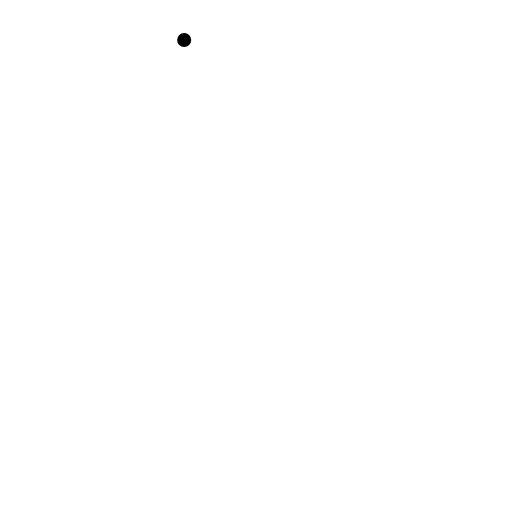
t = 0.00 s
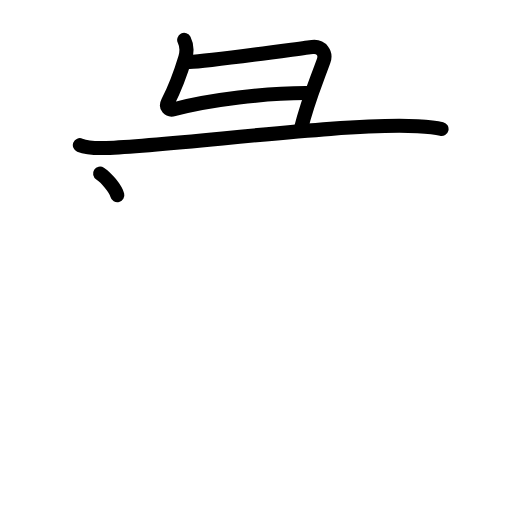
t = 3.75 s
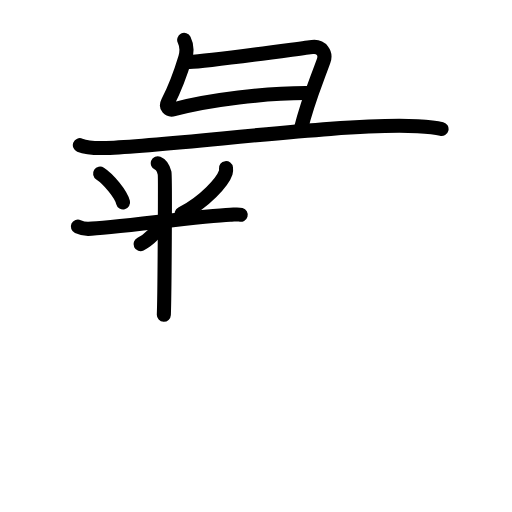
t = 7.25 s
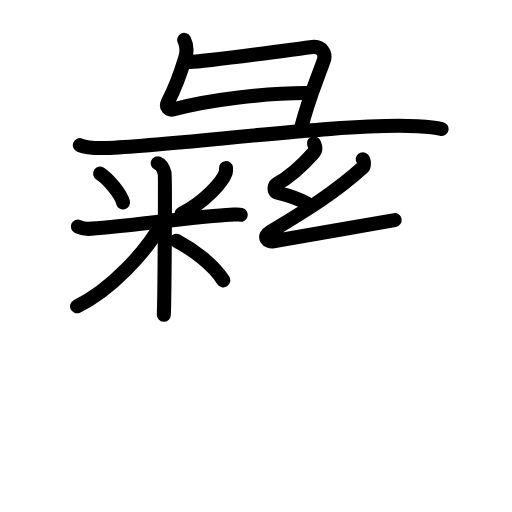
t = 10.81 s
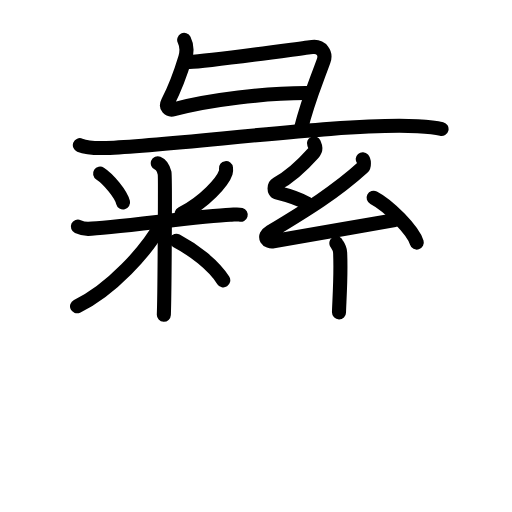
t = 12.88 s
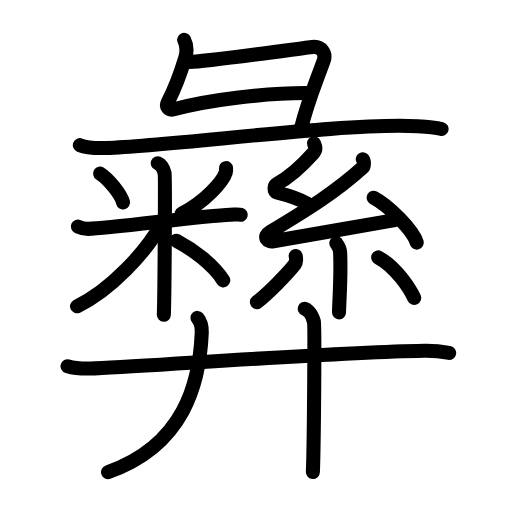
t = 18.00 s

The animated SVG that drew these frames (rendered in a browser with its animation timeline set to each time). Animation: 58 SMIL elements (animate=58); one cycle of 18.00 s.

<?xml version="1.0" encoding="UTF-8"?>
<!--
AniKanjiVG is licensed by CC-BY-SA Paul C. Sommerhoff (https://bitbucket.org/sommerhoff/anikanjivg).
AniKanjiVG uses KanjiVG which is licensed by CC-BY-SA Ulrich Apel (http://kanjivg.tagaini.net).
See also http://creativecommons.org/licenses/by-sa/3.0/
-->
<svg xmlns:kvg='http://kanjivg.tagaini.net' xmlns='http://www.w3.org/2000/svg' width='109' height='109' viewBox='0 0 109 109' style='fill:none;stroke:#000000;stroke-width:3;stroke-linecap:round;stroke-linejoin:round;' id="kvg:kanji_05f5d"><g id="kvg:05f5d" kvg:element="彝"><g id="kvg:05f5d-g1" kvg:element="彑" kvg:position="top" kvg:radical="general"><path id="kvg:05f5d-s1" kvg:type="㇗" d="M39.21,8.5c0.46,0.93,0.65,2.4,0.23,3.78c-0.92,3.05-2.39,6.88-3.69,9.43c-0.55,1.07,0.17,1.84,1.27,1.55c7.48-2.01,19.73-3.51,28.65-3.45"><animate attributeName="d" begin="0.0s" dur="0.25s" from="M39.21,8.5C39.21,8.5,39.21,8.5,39.21,8.5" to="M39.21,8.5c0.46,0.93,0.65,2.4,0.23,3.78" />
<animate attributeName="d" begin="0.25s" dur="0.25s" from="M39.21,8.5c0.46,0.93,0.65,2.4,0.23,3.78c0,0,0,0,0,0,0" to="M39.21,8.5c0.46,0.93,0.65,2.4,0.23,3.78c-0.92,3.05-2.39,6.88-3.69,9.43" />
<animate attributeName="d" begin="0.5s" dur="0.25s" from="M39.21,8.5c0.46,0.93,0.65,2.4,0.23,3.78c-0.92,3.05-2.39,6.88-3.69,9.43c0,0,0,0,0,0,0" to="M39.21,8.5c0.46,0.93,0.65,2.4,0.23,3.78c-0.92,3.05-2.39,6.88-3.69,9.43c-0.55,1.07,0.17,1.84,1.27,1.55" />
<animate attributeName="d" begin="0.75s" dur="0.25s" from="M39.21,8.5c0.46,0.93,0.65,2.4,0.23,3.78c-0.92,3.05-2.39,6.88-3.69,9.43c-0.55,1.07,0.17,1.84,1.27,1.55c0,0,0,0,0,0,0" to="M39.21,8.5c0.46,0.93,0.65,2.4,0.23,3.78c-0.92,3.05-2.39,6.88-3.69,9.43c-0.55,1.07,0.17,1.84,1.27,1.55c7.48-2.01,19.73-3.51,28.65-3.45" />
</path>
<path id="kvg:05f5d-s2" kvg:type="㇕" d="M40.32,13.21C44.75,13,64.16,10.27,66.49,10c1.94-0.23,2.99,1.38,2.41,2.95c-2.4,6.55-3.36,8.55-4.87,14.55"><animate attributeName="d" begin="1.0s" dur="0.3333333333333333s" from="M40.32,13.21C40.32,13.21,40.32,13.21,40.32,13.21" to="M40.32,13.21C44.75,13,64.16,10.27,66.49,10" />
<animate attributeName="d" begin="1.3333333333333333s" dur="0.3333333333333333s" from="M40.32,13.21C44.75,13,64.16,10.27,66.49,10c0,0,0,0,0,0,0" to="M40.32,13.21C44.75,13,64.16,10.27,66.49,10c1.94-0.23,2.99,1.38,2.41,2.95" />
<animate attributeName="d" begin="1.6666666666666665s" dur="0.3333333333333333s" from="M40.32,13.21C44.75,13,64.16,10.27,66.49,10c1.94-0.23,2.99,1.38,2.41,2.95c0,0,0,0,0,0,0" to="M40.32,13.21C44.75,13,64.16,10.27,66.49,10c1.94-0.23,2.99,1.38,2.41,2.95c-2.4,6.55-3.36,8.55-4.87,14.55" />
<animate attributeName="d" begin="0s" dur="1.0s" from="M-100,-100" to="M-100,-100" />
</path>
<path id="kvg:05f5d-s3" kvg:type="㇐" d="M17,30.9c1.46,0.6,4.13,0.65,5.59,0.6c15.44-0.55,51.02-5.46,66.31-4.62c2.43,0.13,3.89,0.28,5.1,0.58"><animate attributeName="d" begin="2.0s" dur="0.3333333333333333s" from="M17,30.9C17,30.9,17,30.9,17,30.9" to="M17,30.9c1.46,0.6,4.13,0.65,5.59,0.6" />
<animate attributeName="d" begin="2.3333333333333335s" dur="0.3333333333333333s" from="M17,30.9c1.46,0.6,4.13,0.65,5.59,0.6c0,0,0,0,0,0,0" to="M17,30.9c1.46,0.6,4.13,0.65,5.59,0.6c15.44-0.55,51.02-5.46,66.31-4.62" />
<animate attributeName="d" begin="2.6666666666666665s" dur="0.3333333333333333s" from="M17,30.9c1.46,0.6,4.13,0.65,5.59,0.6c15.44-0.55,51.02-5.46,66.31-4.62c0,0,0,0,0,0,0" to="M17,30.9c1.46,0.6,4.13,0.65,5.59,0.6c15.44-0.55,51.02-5.46,66.31-4.62c2.43,0.13,3.89,0.28,5.1,0.58" />
<animate attributeName="d" begin="0s" dur="2.0s" from="M-100,-100" to="M-100,-100" />
</path>
</g>
<g id="kvg:05f5d-g2" kvg:position="bottom"><g id="kvg:05f5d-g3" kvg:element="米" kvg:variant="true" kvg:position="left"><path id="kvg:05f5d-s4" kvg:type="㇔" d="M21.31,36.95c1.77,1.14,4.44,4.36,4.89,6.14"><animate attributeName="d" begin="3.0s" dur="1.0s" from="M21.31,36.95C21.31,36.95,21.31,36.95,21.31,36.95" to="M21.31,36.95c1.77,1.14,4.44,4.36,4.89,6.14" />
<animate attributeName="d" begin="0s" dur="3.0s" from="M-100,-100" to="M-100,-100" />
</path>
<path id="kvg:05f5d-s5" kvg:type="㇒" d="M48.11,35.8c0.03,0.23,0.05,0.59-0.05,0.92c-0.64,1.94-4.35,6.19-9.41,8.8"><animate attributeName="d" begin="4.0s" dur="0.5s" from="M48.11,35.8C48.11,35.8,48.11,35.8,48.11,35.8" to="M48.11,35.8c0.03,0.23,0.05,0.59-0.05,0.92" />
<animate attributeName="d" begin="4.5s" dur="0.5s" from="M48.11,35.8c0.03,0.23,0.05,0.59-0.05,0.92c0,0,0,0,0,0,0" to="M48.11,35.8c0.03,0.23,0.05,0.59-0.05,0.92c-0.64,1.94-4.35,6.19-9.41,8.8" />
<animate attributeName="d" begin="0s" dur="4.0s" from="M-100,-100" to="M-100,-100" />
</path>
<path id="kvg:05f5d-s6" kvg:type="㇐" d="M16.58,48.23c0.35,0.16,1.27,0.5,2.2,0.49c4.71-0.06,24.23-2.8,30.21-3c0.93-0.03,1.67-0.16,2.25,0"><animate attributeName="d" begin="5.0s" dur="0.3333333333333333s" from="M16.58,48.23C16.58,48.23,16.58,48.23,16.58,48.23" to="M16.58,48.23c0.35,0.16,1.27,0.5,2.2,0.49" />
<animate attributeName="d" begin="5.333333333333333s" dur="0.3333333333333333s" from="M16.58,48.23c0.35,0.16,1.27,0.5,2.2,0.49c0,0,0,0,0,0,0" to="M16.58,48.23c0.35,0.16,1.27,0.5,2.2,0.49c4.71-0.06,24.23-2.8,30.21-3" />
<animate attributeName="d" begin="5.666666666666667s" dur="0.3333333333333333s" from="M16.58,48.23c0.35,0.16,1.27,0.5,2.2,0.49c4.71-0.06,24.23-2.8,30.21-3c0,0,0,0,0,0,0" to="M16.58,48.23c0.35,0.16,1.27,0.5,2.2,0.49c4.71-0.06,24.23-2.8,30.21-3c0.93-0.03,1.67-0.16,2.25,0" />
<animate attributeName="d" begin="0s" dur="5.0s" from="M-100,-100" to="M-100,-100" />
</path>
<path id="kvg:05f5d-s7" kvg:type="㇑" d="M33.59,34.75c0.81,0.33,1.29,1.47,1.45,2.12c0.16,0.65,0,26.06-0.16,30.13"><animate attributeName="d" begin="6.0s" dur="0.5s" from="M33.59,34.75C33.59,34.75,33.59,34.75,33.59,34.75" to="M33.59,34.75c0.81,0.33,1.29,1.47,1.45,2.12" />
<animate attributeName="d" begin="6.5s" dur="0.5s" from="M33.59,34.75c0.81,0.33,1.29,1.47,1.45,2.12c0,0,0,0,0,0,0" to="M33.59,34.75c0.81,0.33,1.29,1.47,1.45,2.12c0.16,0.65,0,26.06-0.16,30.13" />
<animate attributeName="d" begin="0s" dur="6.0s" from="M-100,-100" to="M-100,-100" />
</path>
<path id="kvg:05f5d-s8" kvg:type="㇒" d="M34.43,47.57c-3.18,5.92-10.89,14.23-18.03,17.64"><animate attributeName="d" begin="7.0s" dur="1.0s" from="M34.43,47.57C34.43,47.57,34.43,47.57,34.43,47.57" to="M34.43,47.57c-3.18,5.92-10.89,14.23-18.03,17.64" />
<animate attributeName="d" begin="0s" dur="7.0s" from="M-100,-100" to="M-100,-100" />
</path>
<path id="kvg:05f5d-s9" kvg:type="㇔/㇏" d="M37.55,51.26c3.55,1.88,7.78,4.98,9.98,8.42"><animate attributeName="d" begin="8.0s" dur="1.0s" from="M37.55,51.26C37.55,51.26,37.55,51.26,37.55,51.26" to="M37.55,51.26c3.55,1.88,7.78,4.98,9.98,8.42" />
<animate attributeName="d" begin="0s" dur="8.0s" from="M-100,-100" to="M-100,-100" />
</path>
</g>
<g id="kvg:05f5d-g4" kvg:element="糸" kvg:position="right"><path id="kvg:05f5d-s10" kvg:type="㇜" d="M66.84,30.52c0.32,0.74,0.54,1.3-0.17,2.09c-1.92,2.15-4.51,4.82-7.73,6.53c-0.66,0.35-0.64,1.68-0.01,1.84C61,41.5,64,42.5,65.37,43.32"><animate attributeName="d" begin="9.0s" dur="0.25s" from="M66.84,30.52C66.84,30.52,66.84,30.52,66.84,30.52" to="M66.84,30.52c0.32,0.74,0.54,1.3-0.17,2.09" />
<animate attributeName="d" begin="9.25s" dur="0.25s" from="M66.84,30.52c0.32,0.74,0.54,1.3-0.17,2.09c0,0,0,0,0,0,0" to="M66.84,30.52c0.32,0.74,0.54,1.3-0.17,2.09c-1.92,2.15-4.51,4.82-7.73,6.53" />
<animate attributeName="d" begin="9.5s" dur="0.25s" from="M66.84,30.52c0.32,0.74,0.54,1.3-0.17,2.09c-1.92,2.15-4.51,4.82-7.73,6.53c0,0,0,0,0,0,0" to="M66.84,30.52c0.32,0.74,0.54,1.3-0.17,2.09c-1.92,2.15-4.51,4.82-7.73,6.53c-0.66,0.35-0.64,1.68-0.01,1.84" />
<animate attributeName="d" begin="9.75s" dur="0.25s" from="M66.84,30.52c0.32,0.74,0.54,1.3-0.17,2.09c-1.92,2.15-4.51,4.82-7.73,6.53c-0.66,0.35-0.64,1.68-0.01,1.84c0,0,0,0,0,0,0" to="M66.84,30.52c0.32,0.74,0.54,1.3-0.17,2.09c-1.92,2.15-4.51,4.82-7.73,6.53c-0.66,0.35-0.64,1.68-0.01,1.84C61,41.5,64,42.5,65.37,43.32" />
<animate attributeName="d" begin="0s" dur="9.0s" from="M-100,-100" to="M-100,-100" />
</path>
<path id="kvg:05f5d-s11" kvg:type="㇜" d="M77.22,33.9c0.29,0.33,0.38,1.43-0.01,1.78c-5.73,5.2-11.78,8.93-19.64,13.67c-1.8,1.09-0.56,2.22,0.61,2c4.91-0.91,18.06-3.09,25.84-4.5"><animate attributeName="d" begin="10.0s" dur="0.25s" from="M77.22,33.9C77.22,33.9,77.22,33.9,77.22,33.9" to="M77.22,33.9c0.29,0.33,0.38,1.43-0.01,1.78" />
<animate attributeName="d" begin="10.25s" dur="0.25s" from="M77.22,33.9c0.29,0.33,0.38,1.43-0.01,1.78c0,0,0,0,0,0,0" to="M77.22,33.9c0.29,0.33,0.38,1.43-0.01,1.78c-5.73,5.2-11.78,8.93-19.64,13.67" />
<animate attributeName="d" begin="10.5s" dur="0.25s" from="M77.22,33.9c0.29,0.33,0.38,1.43-0.01,1.78c-5.73,5.2-11.78,8.93-19.64,13.67c0,0,0,0,0,0,0" to="M77.22,33.9c0.29,0.33,0.38,1.43-0.01,1.78c-5.73,5.2-11.78,8.93-19.64,13.67c-1.8,1.09-0.56,2.22,0.61,2" />
<animate attributeName="d" begin="10.75s" dur="0.25s" from="M77.22,33.9c0.29,0.33,0.38,1.43-0.01,1.78c-5.73,5.2-11.78,8.93-19.64,13.67c-1.8,1.09-0.56,2.22,0.61,2c0,0,0,0,0,0,0" to="M77.22,33.9c0.29,0.33,0.38,1.43-0.01,1.78c-5.73,5.2-11.78,8.93-19.64,13.67c-1.8,1.09-0.56,2.22,0.61,2c4.91-0.91,18.06-3.09,25.84-4.5" />
<animate attributeName="d" begin="0s" dur="10.0s" from="M-100,-100" to="M-100,-100" />
</path>
<path id="kvg:05f5d-s12" kvg:type="㇔" d="M79.54,42.09c3.25,1.69,8.38,6.93,9.19,9.55"><animate attributeName="d" begin="11.0s" dur="1.0s" from="M79.54,42.09C79.54,42.09,79.54,42.09,79.54,42.09" to="M79.54,42.09c3.25,1.69,8.38,6.93,9.19,9.55" />
<animate attributeName="d" begin="0s" dur="11.0s" from="M-100,-100" to="M-100,-100" />
</path>
<path id="kvg:05f5d-s13" kvg:type="㇑" d="M71.61,51.77c0.05,0.17,0.75,0.9,0.8,1.99c0.24,5.24-0.23,10.95-0.24,12.74"><animate attributeName="d" begin="12.0s" dur="0.5s" from="M71.61,51.77C71.61,51.77,71.61,51.77,71.61,51.77" to="M71.61,51.77c0.05,0.17,0.75,0.9,0.8,1.99" />
<animate attributeName="d" begin="12.5s" dur="0.5s" from="M71.61,51.77c0.05,0.17,0.75,0.9,0.8,1.99c0,0,0,0,0,0,0" to="M71.61,51.77c0.05,0.17,0.75,0.9,0.8,1.99c0.24,5.24-0.23,10.95-0.24,12.74" />
<animate attributeName="d" begin="0s" dur="12.0s" from="M-100,-100" to="M-100,-100" />
</path>
<path id="kvg:05f5d-s14" kvg:type="㇒" d="M62.95,54.51c0.14,0.46,0.11,1.37-0.14,1.7c-1.65,2.15-5.78,6.29-8.12,8.12"><animate attributeName="d" begin="13.0s" dur="0.5s" from="M62.95,54.51C62.95,54.51,62.95,54.51,62.95,54.51" to="M62.95,54.51c0.14,0.46,0.11,1.37-0.14,1.7" />
<animate attributeName="d" begin="13.5s" dur="0.5s" from="M62.95,54.51c0.14,0.46,0.11,1.37-0.14,1.7c0,0,0,0,0,0,0" to="M62.95,54.51c0.14,0.46,0.11,1.37-0.14,1.7c-1.65,2.15-5.78,6.29-8.12,8.12" />
<animate attributeName="d" begin="0s" dur="13.0s" from="M-100,-100" to="M-100,-100" />
</path>
<path id="kvg:05f5d-s15" kvg:type="㇔" d="M80.51,54.8c3.84,2.04,6.78,6.77,7.66,8.61"><animate attributeName="d" begin="14.0s" dur="1.0s" from="M80.51,54.8C80.51,54.8,80.51,54.8,80.51,54.8" to="M80.51,54.8c3.84,2.04,6.78,6.77,7.66,8.61" />
<animate attributeName="d" begin="0s" dur="14.0s" from="M-100,-100" to="M-100,-100" />
</path>
</g>
<g id="kvg:05f5d-g5" kvg:element="廾"><g id="kvg:05f5d-g6" kvg:element="十" kvg:part="1"><path id="kvg:05f5d-s16" kvg:type="㇐" d="M14.38,77.97c1.52,0.46,4.3,0.53,5.82,0.46c15.8-0.76,50.05-3.36,70.11-3.75c2.53-0.05,4.05,0.22,5.31,0.45"><animate attributeName="d" begin="15.0s" dur="0.3333333333333333s" from="M14.38,77.97C14.38,77.97,14.38,77.97,14.38,77.97" to="M14.38,77.97c1.52,0.46,4.3,0.53,5.82,0.46" />
<animate attributeName="d" begin="15.333333333333334s" dur="0.3333333333333333s" from="M14.38,77.97c1.52,0.46,4.3,0.53,5.82,0.46c0,0,0,0,0,0,0" to="M14.38,77.97c1.52,0.46,4.3,0.53,5.82,0.46c15.8-0.76,50.05-3.36,70.11-3.75" />
<animate attributeName="d" begin="15.666666666666666s" dur="0.3333333333333333s" from="M14.38,77.97c1.52,0.46,4.3,0.53,5.82,0.46c15.8-0.76,50.05-3.36,70.11-3.75c0,0,0,0,0,0,0" to="M14.38,77.97c1.52,0.46,4.3,0.53,5.82,0.46c15.8-0.76,50.05-3.36,70.11-3.75c2.53-0.05,4.05,0.22,5.31,0.45" />
<animate attributeName="d" begin="0s" dur="15.0s" from="M-100,-100" to="M-100,-100" />
</path>
</g>
<g id="kvg:05f5d-g7" kvg:element="丿"><path id="kvg:05f5d-s17" kvg:type="㇒" d="M42.04,67.68c0.71,0.82,0.96,2.06,0.91,3.17C42.5,81.5,39.25,94.75,23,100.5"><animate attributeName="d" begin="16.0s" dur="0.5s" from="M42.04,67.68C42.04,67.68,42.04,67.68,42.04,67.68" to="M42.04,67.68c0.71,0.82,0.96,2.06,0.91,3.17" />
<animate attributeName="d" begin="16.5s" dur="0.5s" from="M42.04,67.68c0.71,0.82,0.96,2.06,0.91,3.17c0,0,0,0,0,0,0" to="M42.04,67.68c0.71,0.82,0.96,2.06,0.91,3.17C42.5,81.5,39.25,94.75,23,100.5" />
<animate attributeName="d" begin="0s" dur="16.0s" from="M-100,-100" to="M-100,-100" />
</path>
</g>
<g id="kvg:05f5d-g8" kvg:element="十" kvg:part="2"><path id="kvg:05f5d-s18" kvg:type="㇑" d="M64.87,65.73c1.09,0.42,1.74,1.9,1.96,2.74c0.22,0.84,0,26.76-0.22,32.03"><animate attributeName="d" begin="17.0s" dur="0.5s" from="M64.87,65.73C64.87,65.73,64.87,65.73,64.87,65.73" to="M64.87,65.73c1.09,0.42,1.74,1.9,1.96,2.74" />
<animate attributeName="d" begin="17.5s" dur="0.5s" from="M64.87,65.73c1.09,0.42,1.74,1.9,1.96,2.74c0,0,0,0,0,0,0" to="M64.87,65.73c1.09,0.42,1.74,1.9,1.96,2.74c0.22,0.84,0,26.76-0.22,32.03" />
<animate attributeName="d" begin="0s" dur="17.0s" from="M-100,-100" to="M-100,-100" />
</path>
</g>
</g>
</g>
</g>
</svg>
